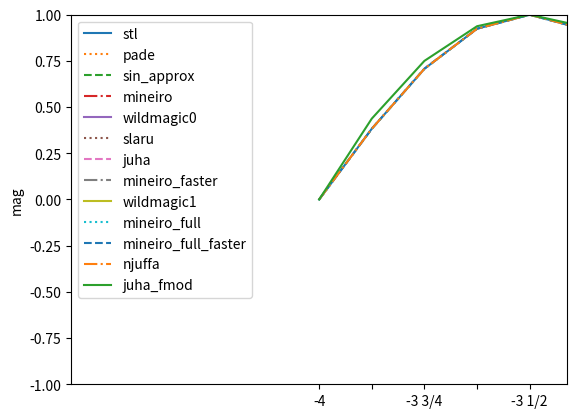

The matplotlib source for this figure:
import matplotlib.pyplot as plt
import numpy as np
import math

"""
Sin functions can be used in audio synthesis, trigonometry,
filter coefficients, LFOs and saturation algorithms.

In audio synthesis, errors will result in aliasing, making
high precision is necessary. If the radians can be controlled
to be within -/+ π, then the pade & sin_approx functions are
great choices. If not, the mineiro_full function may be okay
here, although the aliasing in your use case should be
analysed before deciding to use it.

High precision is also needed in generating filter
coefficients, so again the pade & sin_approx functions may
be good choices, however it should be tested how much they
effect the cutoff.
For displaying a magnitude graph of a filters cutoff, you
may be able to get away with the very fast functions. The
inputs to sin functions are often well below π which is
where these approximations are most accurate. The func
mineiro_faster is likely a great choice, and perhaps juha,
however their errors should be plotted before using them.

In trigonometry for graphics, the fast juha algorithm yields
fantastic speed. It is bad after +/- π, however most right
angle triangle trig only uses angles less than 90deg. The
accuracy of wildmagic0 is also great for right angle
triangles.

LFO's can also take advantage of the fast juha algorithm.
Often a sine LFO is implmented as:
    sin(-pi + phase_0_to1 * 2pi);
This is so the phase can easily be cycled by using:
    phase_0_to1 += inc;
    phase_0_to1 -= (int)phase_0_to1;
The sin function easily remains within +/- π bounds, making
juha a great choice.

In saturation, error will result in different tones, so you
should experiment with the sound of different funcs that suit
your needs. For cycling funcs, mineiro_full_faster and
juha_fmod should work great.

The following table compares the speed and error margin of
different sin approxiamtions used in the following formula:
    sin(x)

SEC      xSPEED ERROR     NAME
0.055519                  pass
0.117328        0         stl
0.139088 0.73   0.0000005 njuffa              -- cycles well. extremely accurate
0.089681 1.8    0.000005  mineiro_full        -- cycles well. very accurate
0.084139 2.15   0.000000  sin_approx          -- bad close to +/- 2π. extremely accurate before
0.080947 2.43   0.00035   mineiro_full_faster -- cycles well. fairly accurate
0.080815 2.44   0.000025  wildmagic1          -- bad after +/- π
0.078929 2.64   0.000023  mineiro             -- really bad after +/- π. very accurate before
0.078534 2.68   0.043     juha_fmod           -- cycles well. slightly innacurate
0.077564 2.8    0.000001  pade                -- really bad close to +/- 2π. extremely accurate before
0.071909 3.77   0.0007    slaru               -- bad after +/- π
0.069258 4.49   0.00063   mineiro_faster      -- bad after +/- π
0.067741 5.05   0.000025  wildmagic0          -- bad after +/- π/2
0.067358 5.22   trash     bhaskara_radians    -- do not use
0.063552 7.69   0.043     juha                -- bad after +/- π

- pass = no processing
- stl = sin(x)
- xSpeed of the sin function calculated: (stl - pass) / (other_sec - pass)
- Error is is taken at the worst point within +/- π, excexpt for the full sine
  function, where is error is taken anywhere that looks bad
"""

stl = [-0.000000349691,0.382683277130,0.707106769085,0.923879563808,1.000000000000,0.923879325390,0.707107007504,0.382683604956,0.000000023850,-0.382683575153,-0.707107007504,-0.923879683018,-1.000000000000,-0.923879623413,-0.707106769085,-0.382683306932,-0.000000174846,0.382683426142,0.707106888294,0.923879444599,1.000000000000,0.923879444599,0.707106709480,0.382683426142,0.000000087423,-0.382683485746,-0.707106769085,-0.923879563808,-1.000000000000,-0.923879504204,-0.707106828690,-0.382683455944,0.000000000000,0.382683455944,0.707106828690,0.923879504204,1.000000000000,0.923879563808,0.707106769085,0.382683485746,-0.000000087423,-0.382683426142,-0.707106709480,-0.923879444599,-1.000000000000,-0.923879444599,-0.707106888294,-0.382683426142,0.000000174846,0.382683306932,0.707106769085,0.923879623413,1.000000000000,0.923879683018,0.707107007504,0.382683575153,-0.000000023850,-0.382683604956,-0.707107007504,-0.923879325390,-1.000000000000,-0.923879563808,-0.707106769085,-0.382683277130,0.000000349691,]
# bhaskara_radians = [-3.047618865967,-3.005593538284,-2.961039066315,-2.913781404495,-2.863636255264,-2.810408830643,-2.753894090652,-2.693877458572,-2.630136966705,-2.562443733215,-2.490566015244,-2.414271593094,-2.333333015442,-2.247535705566,-2.156682014465,-2.060606002808,-1.959183573723,-1.852348923683,-1.740112900734,-1.622585535049,-1.500000000000,-1.372742176056,-1.241379261017,-1.106690645218,-0.969696998596,-0.831683158875,-0.694214880466,-0.559139788151,-0.428571432829,-0.304849833250,-0.190476179123,-0.088019557297,0.000000000000,0.071246817708,0.123711340129,0.155844151974,0.166666656733,0.155844166875,0.123711347580,0.071246840060,0.000000000000,-0.088019534945,-0.190476149321,-0.304849773645,-0.428571403027,-0.559139847755,-0.694214761257,-0.831683158875,-0.969696998596,-1.106690645218,-1.241379261017,-1.372742176056,-1.500000000000,-1.622585177422,-1.740112781525,-1.852348804474,-1.959183573723,-2.060606002808,-2.156682014465,-2.247535467148,-2.333333015442,-2.414271593094,-2.490566015244,-2.562443733215,-2.630136966705,]
pade = [49.701240539551,42.227882385254,35.307811737061,28.972780227661,23.250602722168,18.163597106934,13.726802825928,9.946066856384,6.816237926483,4.319363117218,2.423375606537,1.081289649010,0.231323838234,-0.201873153448,-0.304691821337,-0.170606121421,0.105037495494,0.431226164103,0.727860629559,0.932004094124,1.002875804901,0.924785315990,0.707355439663,0.382741451263,0.000011251694,-0.382682055235,-0.707106769085,-0.923879683018,-1.000000000000,-0.923879504204,-0.707106828690,-0.382683426142,0.000000000000,0.382683426142,0.707106828690,0.923879504204,1.000000000000,0.923879683018,0.707106769085,0.382682055235,-0.000011251694,-0.382741451263,-0.707355439663,-0.924785315990,-1.002875804901,-0.932004094124,-0.727860629559,-0.431226164103,-0.105037495494,0.170606121421,0.304691821337,0.201873153448,-0.231323838234,-1.081289649010,-2.423375606537,-4.319363117218,-6.816237926483,-9.946066856384,-13.726802825928,-18.163597106934,-23.250602722168,-28.972780227661,-35.307811737061,-42.227882385254,-49.701240539551,]
sin_approx = [-9491.151367187500,-5948.825683593750,-3662.681152343750,-2212.158447265625,-1308.597167968750,-756.874328613281,-427.246826171875,-234.958602905273,-125.702659606934,-65.402648925781,-33.163314819336,-16.494836807251,-8.144445419312,-4.040431499481,-1.990154743195,-0.876610636711,-0.175704747438,0.325832486153,0.690734624863,0.919813096523,0.999170243740,0.923751175404,0.707094013691,0.382682859898,0.000000087423,-0.382683515549,-0.707106828690,-0.923879563808,-1.000000000000,-0.923879444599,-0.707106769085,-0.382683426142,0.000000000000,0.382683426142,0.707106769085,0.923879444599,1.000000000000,0.923879563808,0.707106828690,0.382683515549,-0.000000087423,-0.382682859898,-0.707094013691,-0.923751175404,-0.999170243740,-0.919813096523,-0.690734624863,-0.325832486153,0.175704747438,0.876610636711,1.990154743195,4.040431499481,8.144445419312,16.494836807251,33.163314819336,65.402648925781,125.702659606934,234.958602905273,427.246826171875,756.874328613281,1308.597167968750,2212.158447265625,3662.681152343750,5948.825683593750,9491.151367187500,]
slaru = [555.599975585938,481.344604492188,414.820159912109,355.467926025391,302.749877929688,256.149200439453,215.170257568359,179.338333129883,148.199951171875,121.322708129883,98.295272827148,78.727409362793,62.249992370605,48.514930725098,37.195297241211,27.985248565674,20.599998474121,14.775873184204,10.270307540894,6.861813545227,4.349997997284,2.555565595627,1.320312500000,0.507128417492,0.000000000000,-0.382129132748,-0.707812786102,-0.924316287041,-1.000000000000,-0.924316465855,-0.707812488079,-0.382128894329,0.000000000000,0.382128894329,0.707812488079,0.924316465855,1.000000000000,0.924316287041,0.707812786102,0.382129132748,0.000000000000,-0.507128417492,-1.320312500000,-2.555565595627,-4.349997997284,-6.861813545227,-10.270307540894,-14.775873184204,-20.599998474121,-27.985248565674,-37.195297241211,-48.514930725098,-62.249992370605,-78.727409362793,-98.295272827148,-121.322708129883,-148.199951171875,-179.338333129883,-215.170257568359,-256.149200439453,-302.749877929688,-355.467926025391,-414.820159912109,-481.344604492188,-555.599975585938,]
juha = [48.000000000000,44.562500000000,41.249992370605,38.062492370605,34.999996185303,32.062496185303,29.250000000000,26.562500000000,24.000000000000,21.562496185303,19.249996185303,17.062496185303,14.999996185303,13.062500000000,11.250000000000,9.562497138977,8.000000000000,6.562498569489,5.249999046326,4.062500000000,3.000000000000,2.062499284744,1.249999284744,0.562500000000,-0.000000000000,-0.437500178814,-0.750000000000,-0.937500059605,-1.000000000000,-0.937500000000,-0.750000000000,-0.437500000000,0.000000000000,0.437500000000,0.750000000000,0.937500000000,1.000000000000,0.937500059605,0.750000000000,0.437500178814,0.000000000000,-0.562500000000,-1.249999284744,-2.062499284744,-3.000000000000,-4.062500000000,-5.249999046326,-6.562498569489,-8.000000000000,-9.562497138977,-11.250000000000,-13.062500000000,-14.999996185303,-17.062496185303,-19.249996185303,-21.562496185303,-24.000000000000,-26.562500000000,-29.250000000000,-32.062496185303,-34.999996185303,-38.062492370605,-41.249992370605,-44.562500000000,-48.000000000000,]
juha_fmod = [-0.000000000000,0.437500178814,0.750000238419,0.937500178814,1.000000000000,0.937499761581,0.750000119209,0.437499880791,0.000000238419,-0.437500357628,-0.750000357628,-0.937500238419,-1.000000000000,-0.937500000000,-0.749999880791,-0.437499701977,-0.000000000000,0.437500178814,0.750000238419,0.937500000000,0.999999940395,0.937499940395,0.749999880791,0.437499880791,0.000000000000,-0.437500178814,-0.750000000000,-0.937500059605,-1.000000000000,-0.937500000000,-0.750000000000,-0.437500000000,0.000000000000,0.437500000000,0.750000000000,0.937500000000,1.000000000000,0.937500059605,0.750000000000,0.437500178814,-0.000000000000,-0.437499880791,-0.749999880791,-0.937499940395,-0.999999940395,-0.937500000000,-0.750000238419,-0.437500178814,0.000000000000,0.437499701977,0.749999880791,0.937500000000,1.000000000000,0.937500238419,0.750000357628,0.437500357628,-0.000000238419,-0.437499880791,-0.750000119209,-0.937499761581,-1.000000000000,-0.937500178814,-0.750000238419,-0.437500178814,0.000000000000,]
mineiro = [39333496.000000000000,25176090.000000000000,15832175.000000000000,9767151.000000000000,5901057.500000000000,3484804.750000000000,2006961.000000000000,1124276.375000000000,610730.000000000000,320544.312500000000,161842.203125000000,78189.367187500000,35907.546875000000,15544.102539062500,6273.893066406250,2326.371826171875,776.074707031250,225.732910156250,54.493064880371,10.192822456360,1.644728183746,0.726024925709,0.637736618519,0.375405341387,0.000000374052,-0.382703781128,-0.707092881203,-0.923892557621,-0.999986410141,-0.923892736435,-0.707092881203,-0.382704019547,0.000000000000,0.382704019547,0.707092881203,0.923892736435,0.999986410141,0.923892557621,0.707092881203,0.382703781128,-0.000000374052,-0.375405341387,-0.637736618519,-0.726024925709,-1.644728183746,-10.192822456360,-54.493064880371,-225.732910156250,-776.074707031250,-2326.371826171875,-6273.893066406250,-15544.102539062500,-35907.546875000000,-78189.367187500000,-161842.203125000000,-320544.312500000000,-610730.000000000000,-1124276.375000000000,-2006961.000000000000,-3484804.750000000000,-5901057.500000000000,-9767151.000000000000,-15832175.000000000000,-25176090.000000000000,-39333496.000000000000,]
mineiro_faster = [551.252075195312,477.601257324219,411.616882324219,352.744476318359,300.450805664062,254.223342895508,213.570983886719,178.022674560547,147.128952026367,120.461128234863,97.611335754395,78.192657470703,61.839088439941,48.205581665039,36.967922210693,27.822870254517,20.488098144531,14.702142715454,10.224518775940,6.835619449615,4.336756706238,2.550164222717,1.318983316422,0.507271289825,0.000000370183,-0.296944439411,-0.456762313843,-0.531738638878,-0.553245127201,-0.531738698483,-0.456762313843,-0.296944588423,0.000000000000,0.382344365120,0.707733035088,0.923880457878,0.999415159225,0.923880338669,0.707733035088,0.382344126701,-0.000000370183,-0.366100251675,-0.621842265129,-0.652198016644,-0.321224749088,0.527935028076,2.073050498962,4.512807369232,8.066810607910,12.975555419922,19.500494003296,27.923954010010,38.549186706543,51.700386047363,67.722618103027,86.981880187988,109.865089416504,136.780120849609,168.155639648438,204.441162109375,246.107696533203,293.646362304688,347.569641113281,408.410858154297,476.724395751953,]
mineiro_full = [0.000000000000,0.382703542709,0.707092881203,0.923892736435,0.999986529350,0.923892378807,0.707093000412,0.382704108953,0.000000000000,-0.382704108953,-0.707093000412,-0.923892855644,-0.999986767769,-0.923892736435,-0.707092881203,-0.382703542709,0.000000000000,0.382703781128,0.707092881203,0.923892557621,0.999986529350,0.923892557621,0.707092761993,0.382703930140,0.000000000000,-0.382704108953,-0.707093000412,-0.923892736435,-0.999986410141,-0.923892557621,-0.707092881203,-0.382703542709,-0.000000374052,0.382703542709,0.707092881203,0.923892557621,0.999986410141,0.923892736435,0.707093000412,0.382704108953,0.000000000000,-0.382703930140,-0.707092761993,-0.923892557621,-0.999986529350,-0.923892557621,-0.707092881203,-0.382703781128,0.000000000000,0.382703542709,0.707092881203,0.923892736435,0.999986767769,0.923892855644,0.707093000412,0.382704108953,0.000000000000,-0.382704108953,-0.707093000412,-0.923892378807,-0.999986529350,-0.923892736435,-0.707092881203,-0.382703542709,0.000000000000,]
mineiro_full_faster = [0.000000000000,0.382343888283,0.707733035088,0.923880457878,0.999415278435,0.923880100250,0.707733213902,0.382344454527,0.000000000000,-0.382344454527,-0.707733213902,-0.923880636692,-0.999415516853,-0.923880457878,-0.707733035088,-0.382343888283,0.000000000000,0.382344126701,0.707733035088,0.923880338669,0.999415278435,0.923880338669,0.707732915878,0.382344275713,0.000000000000,-0.382344454527,-0.707733213902,-0.923880457878,-0.999415159225,-0.923880338669,-0.707733035088,-0.382343888283,-0.000000370183,0.382343888283,0.707733035088,0.923880338669,0.999415159225,0.923880457878,0.707733213902,0.382344454527,0.000000000000,-0.382344275713,-0.707732915878,-0.923880338669,-0.999415278435,-0.923880338669,-0.707733035088,-0.382344126701,0.000000000000,0.382343888283,0.707733035088,0.923880457878,0.999415516853,0.923880636692,0.707733213902,0.382344454527,0.000000000000,-0.382344454527,-0.707733213902,-0.923880100250,-0.999415278435,-0.923880457878,-0.707733035088,-0.382343888283,0.000000000000,]

njuffa = [0.000000000021,0.382683575153,0.707107245922,0.923879802227,1.000000000000,0.923879086971,0.707106530666,0.382683575153,-0.000000000015,-0.382683575153,-0.707107245922,-0.923879802227,-1.000000000000,-0.923879444599,-0.707106530666,-0.382683128119,0.000000000010,0.382683575153,0.707106888294,0.923879444599,1.000000000000,0.923879444599,0.707106649876,0.382683366537,-0.000000000005,-0.382683575153,-0.707106828690,-0.923879563808,-1.000000000000,-0.923879504204,-0.707106709480,-0.382683455944,0.000000000000,0.382683455944,0.707106709480,0.923879504204,1.000000000000,0.923879563808,0.707106828690,0.382683575153,0.000000000005,-0.382683366537,-0.707106649876,-0.923879444599,-1.000000000000,-0.923879444599,-0.707106888294,-0.382683575153,-0.000000000010,0.382683128119,0.707106530666,0.923879444599,1.000000000000,0.923879802227,0.707107245922,0.382683575153,0.000000000015,-0.382683575153,-0.707106530666,-0.923879086971,-1.000000000000,-0.923879802227,-0.707107245922,-0.382683575153,-0.000000000021,]

wildmagic0 = [-2067.758056640625,-1747.263671875000,-1467.265136718750,-1223.856079101562,-1013.384094238281,-832.445068359375,-677.873840332031,-546.734375000000,-436.313568115234,-344.111114501953,-267.831420898438,-205.375015258789,-154.830047607422,-114.463699340820,-82.713821411133,-58.180229187012,-39.616367340088,-25.920513153076,-16.127502441406,-9.400059700012,-5.020290374756,-2.381196260452,-0.978110074997,-0.400172024965,-0.321810156107,-0.494206398726,-0.736769616604,-0.928607463837,-0.999997675419,-0.923859357834,-0.707225620747,-0.382714301348,0.000000000000,0.382714301348,0.707225620747,0.923859357834,0.999997675419,0.928607463837,0.736769616604,0.494206398726,0.321810156107,0.400172024965,0.978110074997,2.381196260452,5.020290374756,9.400059700012,16.127502441406,25.920513153076,39.616367340088,58.180229187012,82.713821411133,114.463699340820,154.830047607422,205.375015258789,267.831420898438,344.111114501953,436.313568115234,546.734375000000,677.873840332031,832.445068359375,1013.384094238281,1223.856079101562,1467.265136718750,1747.263671875000,2067.758056640625,]
wildmagic1 = [15507.542968750000,10557.169921875000,7086.625488281250,4685.791503906250,3048.538574218750,1949.030029296875,1222.754638671875,751.491271972656,451.545806884766,264.608795166016,150.761459350586,83.189079284668,44.245231628418,22.570520401001,11.022744178772,5.221198558807,2.547279357910,1.476758241653,1.147341966629,1.088062047958,1.055972695351,0.941009759903,0.711697220802,0.383723884821,0.000189126062,-0.382658183575,-0.707104682922,-0.923879444599,-0.999999880791,-0.923879563808,-0.707106769085,-0.382683426142,0.000000000000,0.382683426142,0.707106769085,0.923879563808,0.999999880791,0.923879444599,0.707104682922,0.382658183575,-0.000189126062,-0.383723884821,-0.711697220802,-0.941009759903,-1.055972695351,-1.088062047958,-1.147341966629,-1.476758241653,-2.547279357910,-5.221198558807,-11.022744178772,-22.570520401001,-44.245231628418,-83.189079284668,-150.761459350586,-264.608795166016,-451.545806884766,-751.491271972656,-1222.754638671875,-1949.030029296875,-3048.538574218750,-4685.791503906250,-7086.625488281250,-10557.169921875000,-15507.542968750000,]

x_labels = [
    '-4', '', '-3 3/4', '', '-3 1/2', '', '-3 1/4', '',
    '-3', '', '-2 3/4', '', '-2 1/2', '', '-2 1/4', '',
    '-2', '', '-1 3/4', '', '-1 1/2', '', '-1 1/4', '',
    '-π', '', '-3/4', '', '-π/2', '', '-π/4', '',
    '0', '', 'π/4', '', 'π/2', '', '3/4', '',
    'π', '', '1 1/4', '', '1 1/2', '', '1 3/4', '',
    '2', '', '2 1/4', '', '2 1/2', '', '2 3/4', '',
    '3', '', '3 1/4', '', '3 1/2', '', '3 3/4', '',
    '4',
]

class Styles:
    idx = 0
    types = ['solid', 'dotted', 'dashed', 'dashdot']

    def get(self):
        s = self.types[self.idx]
        self.idx = (self.idx + 1) & 3
        return s

linestyles = Styles()

fig, ax = plt.subplots()

x_ticks = [i for i in range(len(x_labels))]
x = [i for i in range(len(stl))]

# plt.xlabel('phase 0-1')
plt.xticks(ticks=x_ticks, labels=x_labels)
plt.ylabel('mag')
plt.ylim(-1, 1)
plt.xlim(left=(-1.5 * math.pi), right=(1.5 * math.pi))

ax.plot(stl, label='stl', linestyle=linestyles.get())
# ax.plot(bhaskara_radians, label='bhaskara_radians', linestyle=linestyles.get())

ax.plot(pade, label='pade', linestyle=linestyles.get())
ax.plot(sin_approx, label='sin_approx', linestyle=linestyles.get())
ax.plot(mineiro, label='mineiro', linestyle=linestyles.get())
ax.plot(wildmagic0, label='wildmagic0', linestyle=linestyles.get())

# bad after π
ax.plot(slaru, label='slaru', linestyle=linestyles.get())
ax.plot(juha, label='juha', linestyle=linestyles.get())
ax.plot(mineiro_faster, label='mineiro_faster', linestyle=linestyles.get())
ax.plot(wildmagic1, label='wildmagic1', linestyle=linestyles.get())

# cycles well
ax.plot(mineiro_full, label='mineiro_full', linestyle=linestyles.get())
ax.plot(mineiro_full_faster, label='mineiro_full_faster', linestyle=linestyles.get())
ax.plot(njuffa, label='njuffa', linestyle=linestyles.get())
ax.plot(juha_fmod, label='juha_fmod', linestyle=linestyles.get())

ax.legend()
plt.show()
